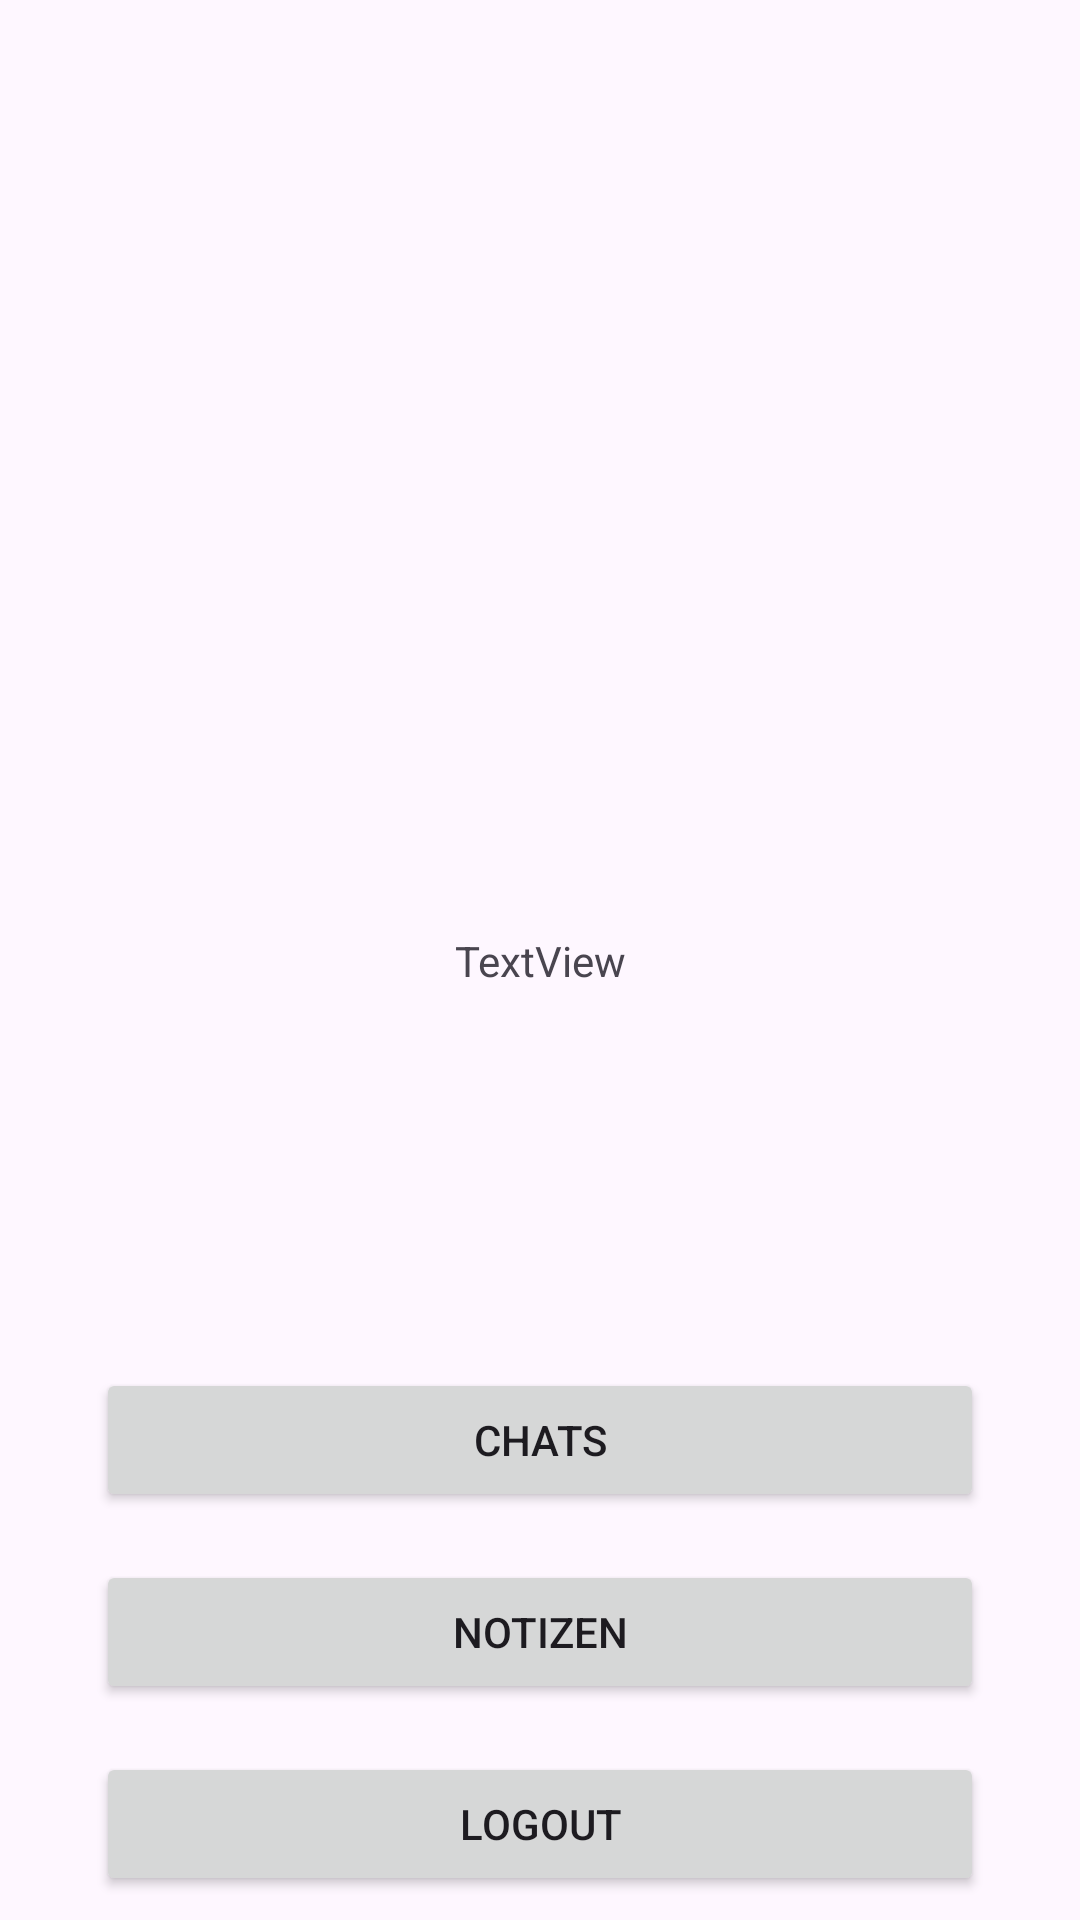

The Android layout XML behind this screen, and the referenced resources:
<!-- AndroidManifest.xml: application theme Theme.FirebaseLive -->
<!-- res/layout/fragment_profile.xml -->
<?xml version="1.0" encoding="utf-8"?>
<androidx.constraintlayout.widget.ConstraintLayout xmlns:android="http://schemas.android.com/apk/res/android"
    xmlns:app="http://schemas.android.com/apk/res-auto"
    xmlns:tools="http://schemas.android.com/tools"
    android:id="@+id/frameLayout"
    android:layout_width="match_parent"
    android:layout_height="match_parent"
    tools:context=".ui.ProfileFragment">

    <TextView
        android:id="@+id/userTV"
        android:layout_width="wrap_content"
        android:layout_height="wrap_content"
        android:text="TextView"
        app:layout_constraintBottom_toBottomOf="parent"
        app:layout_constraintEnd_toEndOf="parent"
        app:layout_constraintStart_toStartOf="parent"
        app:layout_constraintTop_toTopOf="parent" />

    <Button
        android:id="@+id/logoutBTN"
        android:layout_width="0dp"
        android:layout_height="wrap_content"
        android:layout_marginStart="32dp"
        android:layout_marginEnd="32dp"
        android:layout_marginBottom="8dp"
        android:text="Logout"
        app:layout_constraintBottom_toBottomOf="parent"
        app:layout_constraintEnd_toEndOf="parent"
        app:layout_constraintStart_toStartOf="parent" />

    <Button
        android:id="@+id/noteBTN"
        android:layout_width="0dp"
        android:layout_height="wrap_content"
        android:layout_marginStart="32dp"
        android:layout_marginEnd="32dp"
        android:layout_marginBottom="16dp"
        android:text="Notizen"
        app:layout_constraintBottom_toTopOf="@+id/logoutBTN"
        app:layout_constraintEnd_toEndOf="parent"
        app:layout_constraintStart_toStartOf="parent" />

    <Button
        android:id="@+id/chatBTN"
        android:layout_width="0dp"
        android:layout_height="wrap_content"
        android:layout_marginStart="32dp"
        android:layout_marginEnd="32dp"
        android:layout_marginBottom="16dp"
        android:text="Chats"
        app:layout_constraintBottom_toTopOf="@+id/noteBTN"
        app:layout_constraintEnd_toEndOf="parent"
        app:layout_constraintStart_toStartOf="parent" />

    <ImageView
        android:id="@+id/profileIV"
        android:layout_width="0dp"
        android:layout_height="0dp"
        android:layout_marginStart="64dp"
        android:layout_marginTop="64dp"
        android:layout_marginEnd="64dp"
        android:layout_marginBottom="64dp"
        android:src="@drawable/baseline_account_box_24"
        app:layout_constraintBottom_toTopOf="@+id/userTV"
        app:layout_constraintEnd_toEndOf="parent"
        app:layout_constraintStart_toStartOf="parent"
        app:layout_constraintTop_toTopOf="parent" />
</androidx.constraintlayout.widget.ConstraintLayout>
<!-- resources referenced by this layout -->
<resources>
  <style name="Theme.FirebaseLive" parent="Base.Theme.FirebaseLive" />
  <style name="Base.Theme.FirebaseLive" parent="Theme.Material3.DayNight.NoActionBar">
          
          
      </style>
</resources>
